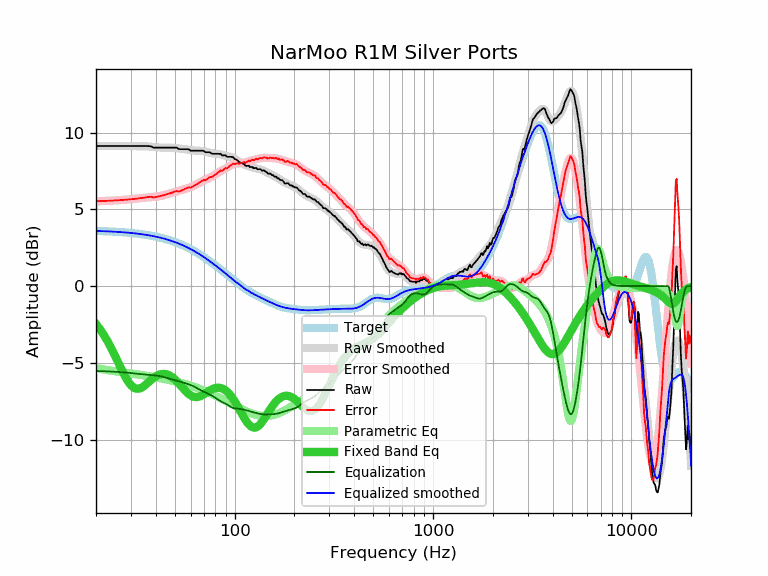

The file beside this chart, header and first rows:
frequency, raw, error, smoothed, error_smoothed, equalization, parametric_eq, equalized_raw, equalized_smoothed, target
20, 9.12, 5.53, 9.12, 5.53, -5.53, -2.47, 3.59, 3.59, 3.59
21, 9.12, 5.54, 9.12, 5.54, -5.54, -2.83, 3.58, 3.58, 3.58
22, 9.12, 5.54, 9.12, 5.54, -5.54, -3.22, 3.57, 3.57, 3.57
23, 9.12, 5.56, 9.12, 5.55, -5.55, -3.65, 3.56, 3.56, 3.56
24, 9.12, 5.57, 9.12, 5.57, -5.57, -4.10, 3.55, 3.55, 3.55
25, 9.12, 5.58, 9.12, 5.58, -5.58, -4.56, 3.54, 3.54, 3.54
26, 9.12, 5.59, 9.12, 5.59, -5.59, -5.03, 3.53, 3.53, 3.53
27, 9.12, 5.61, 9.12, 5.61, -5.61, -5.47, 3.51, 3.51, 3.51
28, 9.12, 5.62, 9.12, 5.62, -5.62, -5.87, 3.50, 3.50, 3.50
29, 9.12, 5.64, 9.12, 5.64, -5.64, -6.20, 3.48, 3.48, 3.48
30, 9.12, 5.66, 9.12, 5.66, -5.66, -6.46, 3.46, 3.46, 3.46
31, 9.12, 5.67, 9.12, 5.68, -5.68, -6.62, 3.44, 3.44, 3.44
32, 9.12, 5.69, 9.12, 5.70, -5.70, -6.69, 3.42, 3.42, 3.42
33, 9.12, 5.72, 9.12, 5.72, -5.72, -6.68, 3.40, 3.40, 3.40
34, 9.12, 5.74, 9.12, 5.74, -5.74, -6.61, 3.38, 3.38, 3.38
35, 9.12, 5.76, 9.11, 5.75, -5.75, -6.50, 3.36, 3.36, 3.36
36, 9.12, 5.79, 9.10, 5.77, -5.77, -6.37, 3.35, 3.33, 3.33
37, 9.12, 5.81, 9.09, 5.78, -5.78, -6.23, 3.34, 3.31, 3.31
38, 9.10, 5.82, 9.07, 5.79, -5.79, -6.10, 3.31, 3.28, 3.28
39, 9.02, 5.77, 9.06, 5.81, -5.81, -5.98, 3.21, 3.25, 3.25
40, 9.02, 5.80, 9.04, 5.82, -5.82, -5.88, 3.20, 3.22, 3.22
41, 9.02, 5.83, 9.03, 5.84, -5.84, -5.81, 3.18, 3.19, 3.19
42, 9.02, 5.86, 9.02, 5.86, -5.86, -5.75, 3.16, 3.16, 3.16
43, 9.02, 5.89, 9.02, 5.89, -5.89, -5.72, 3.13, 3.13, 3.13
44, 9.02, 5.92, 9.02, 5.92, -5.92, -5.72, 3.10, 3.09, 3.09
45, 9.02, 5.96, 9.02, 5.96, -5.96, -5.73, 3.06, 3.06, 3.06
46, 9.02, 6.00, 9.02, 6.00, -6.00, -5.77, 3.02, 3.02, 3.02
47, 9.02, 6.03, 9.02, 6.03, -6.03, -5.83, 2.99, 2.99, 2.99
48, 9.02, 6.07, 9.01, 6.07, -6.07, -5.90, 2.95, 2.95, 2.95
49, 9.02, 6.11, 9.01, 6.10, -6.10, -5.98, 2.92, 2.91, 2.91
50, 9.02, 6.15, 9.00, 6.13, -6.13, -6.08, 2.89, 2.87, 2.87
51, 9.02, 6.19, 8.98, 6.16, -6.16, -6.19, 2.86, 2.82, 2.82
52, 8.94, 6.16, 8.97, 6.19, -6.19, -6.31, 2.75, 2.78, 2.78
53, 8.92, 6.18, 8.95, 6.22, -6.22, -6.42, 2.70, 2.74, 2.74
54, 8.92, 6.23, 8.94, 6.25, -6.25, -6.54, 2.67, 2.69, 2.69
55, 8.92, 6.27, 8.93, 6.28, -6.28, -6.66, 2.64, 2.65, 2.65
56, 8.92, 6.32, 8.91, 6.31, -6.31, -6.77, 2.61, 2.60, 2.60
57, 8.92, 6.36, 8.90, 6.34, -6.34, -6.88, 2.58, 2.55, 2.55
58, 8.92, 6.41, 8.88, 6.38, -6.38, -6.97, 2.54, 2.51, 2.51
59, 8.89, 6.43, 8.87, 6.41, -6.41, -7.05, 2.48, 2.46, 2.46
60, 8.82, 6.41, 8.85, 6.45, -6.45, -7.12, 2.37, 2.41, 2.41
61, 8.82, 6.46, 8.84, 6.48, -6.48, -7.17, 2.34, 2.36, 2.36
62, 8.82, 6.51, 8.83, 6.52, -6.52, -7.20, 2.29, 2.31, 2.31
63, 8.82, 6.56, 8.83, 6.57, -6.57, -7.22, 2.25, 2.26, 2.26
64, 8.82, 6.61, 8.82, 6.62, -6.62, -7.23, 2.20, 2.21, 2.21
65, 8.82, 6.67, 8.82, 6.67, -6.67, -7.22, 2.15, 2.15, 2.15
66, 8.82, 6.72, 8.82, 6.71, -6.71, -7.20, 2.10, 2.10, 2.10
67, 8.82, 6.77, 8.81, 6.76, -6.76, -7.17, 2.06, 2.05, 2.05
68, 8.82, 6.82, 8.80, 6.81, -6.81, -7.13, 2.01, 1.99, 1.99
69, 8.82, 6.88, 8.79, 6.85, -6.85, -7.09, 1.97, 1.94, 1.94
70, 8.80, 6.91, 8.78, 6.89, -6.89, -7.04, 1.91, 1.89, 1.89
71, 8.72, 6.89, 8.76, 6.93, -6.93, -6.99, 1.79, 1.83, 1.83
72, 8.72, 6.94, 8.74, 6.96, -6.96, -6.94, 1.76, 1.78, 1.78
73, 8.72, 6.99, 8.72, 7.00, -7.00, -6.89, 1.72, 1.73, 1.73
74, 8.72, 7.05, 8.70, 7.03, -7.03, -6.84, 1.69, 1.67, 1.67
75, 8.72, 7.10, 8.68, 7.06, -7.06, -6.80, 1.65, 1.62, 1.62
76, 8.66, 7.10, 8.66, 7.10, -7.10, -6.75, 1.56, 1.56, 1.56
77, 8.62, 7.11, 8.65, 7.14, -7.14, -6.72, 1.48, 1.51, 1.51
78, 8.62, 7.17, 8.64, 7.18, -7.18, -6.69, 1.43, 1.45, 1.45
79, 8.62, 7.22, 8.63, 7.23, -7.23, -6.66, 1.39, 1.40, 1.40
... 553 more rows
